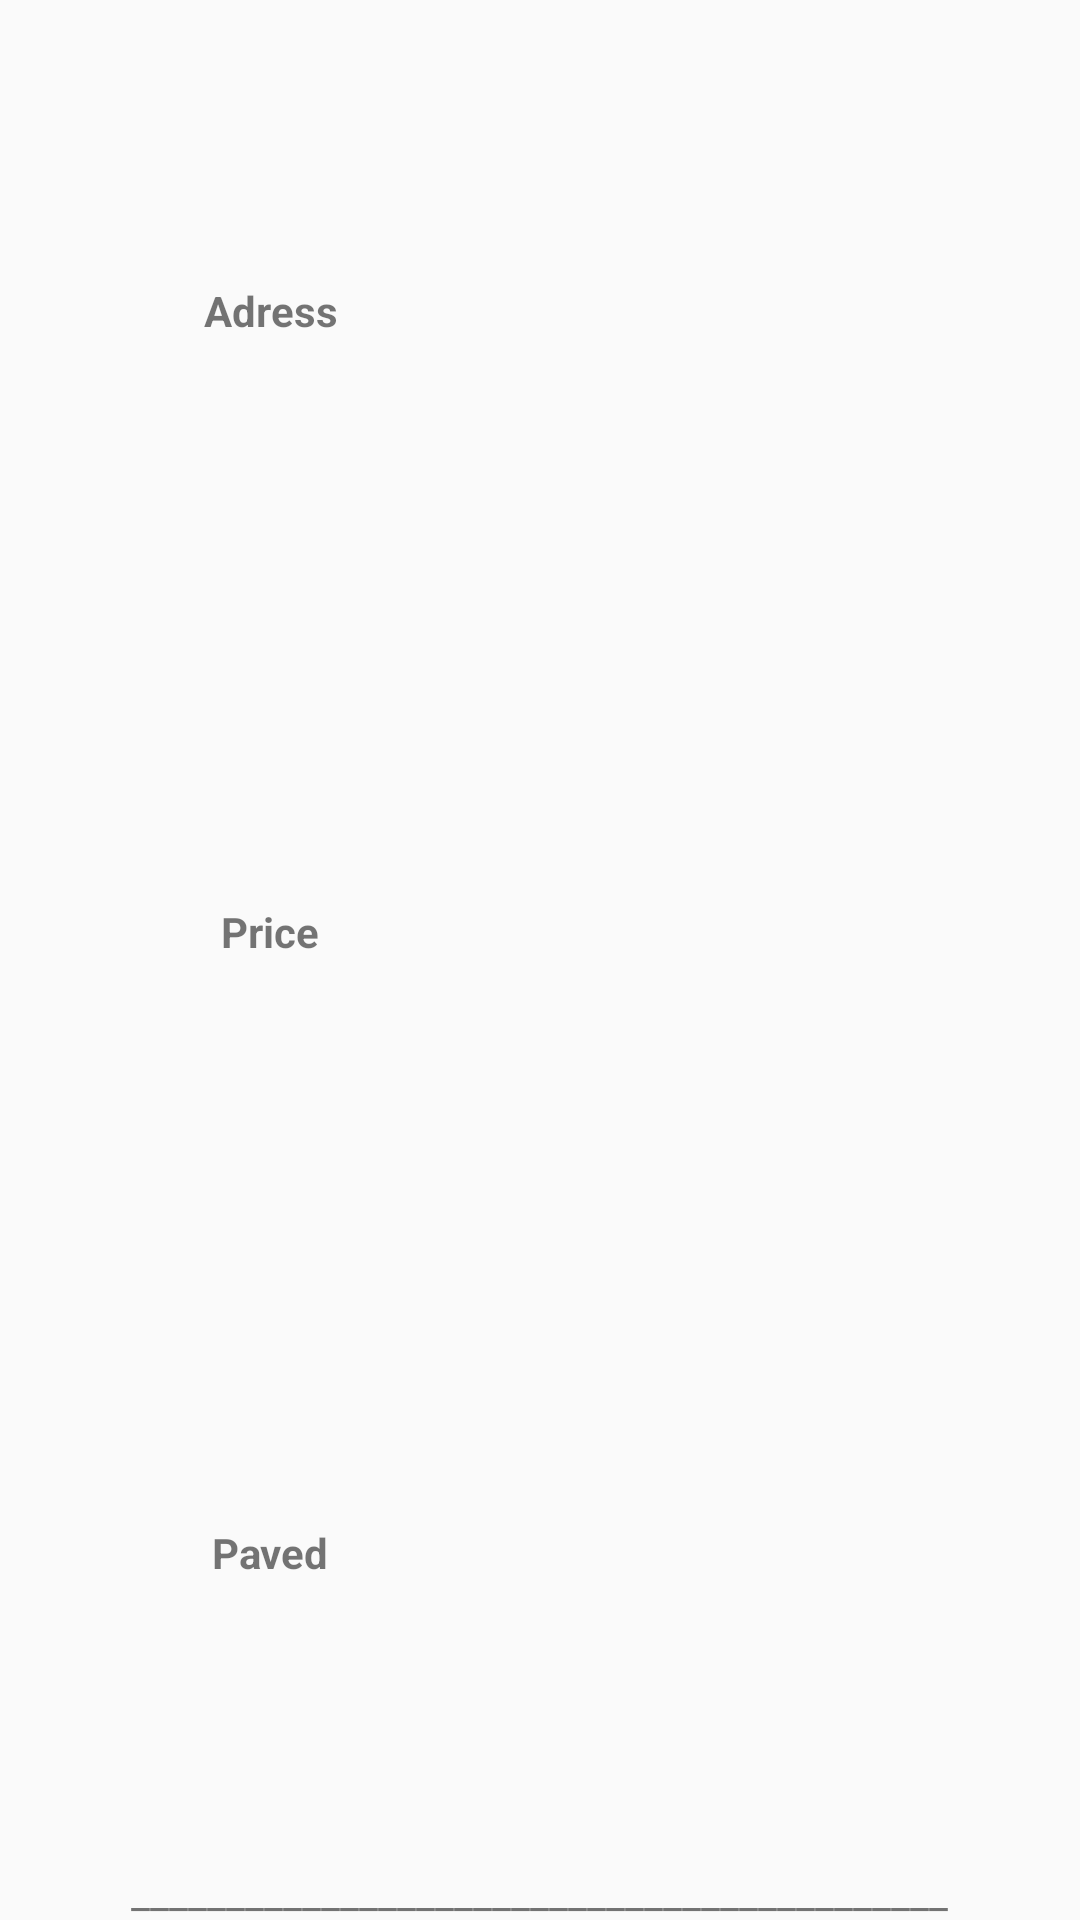

Android layout source for this screen:
<!-- AndroidManifest.xml: application theme Theme.TSparking -->
<!-- res/layout/list_slot_layout.xml -->
<?xml version="1.0" encoding="utf-8"?>
<LinearLayout
    xmlns:android="http://schemas.android.com/apk/res/android"
    android:layout_width="match_parent"
    android:layout_height="match_parent">

    <LinearLayout
        android:layout_width="match_parent"
        android:layout_height="match_parent"
        android:layout_weight="0.4"
        android:orientation="vertical">


        <LinearLayout
            android:layout_width="match_parent"
            android:layout_height="match_parent"
            android:layout_weight="1"
            android:orientation="horizontal">

            <TextView
                android:id="@+id/adressTRecycle"
                android:layout_width="match_parent"
                android:layout_height="match_parent"
                android:layout_weight="1"
                android:gravity="center"
                android:text="@string/Adress"
                android:textStyle="bold" />

            <TextView
                android:id="@+id/adressTPrRecycle"
                android:layout_width="match_parent"
                android:layout_height="match_parent"
                android:layout_weight="1"
                android:gravity="center" />

        </LinearLayout>

        <LinearLayout
            android:layout_width="match_parent"
            android:layout_height="match_parent"
            android:layout_weight="1"
            android:orientation="horizontal">

            <TextView
                android:id="@+id/priceTRecycle"
                android:layout_width="match_parent"
                android:layout_height="match_parent"
                android:layout_weight="1"
                android:gravity="center"
                android:text="@string/Price"
                android:textStyle="bold" />

            <TextView
                android:id="@+id/priceTPrRecycle"
                android:layout_width="match_parent"
                android:layout_height="match_parent"
                android:layout_weight="1"
                android:gravity="center" />
        </LinearLayout>

        <LinearLayout
            android:layout_width="match_parent"
            android:layout_height="match_parent"
            android:layout_weight="1"
            android:orientation="horizontal">

            <TextView
                android:id="@+id/pavedTRecycle"
                android:layout_width="match_parent"
                android:layout_height="match_parent"
                android:layout_weight="1"
                android:gravity="center"
                android:text="@string/Paved"
                android:textStyle="bold" />

            <TextView
                android:id="@+id/pavedTPrRecycle"
                android:layout_width="match_parent"
                android:layout_height="match_parent"
                android:layout_weight="1"
                android:gravity="center" />
        </LinearLayout>


        <TextView
            android:id="@+id/textView3"
            android:layout_width="wrap_content"
            android:layout_height="wrap_content"
            android:layout_gravity="center"
            android:gravity="center"
            android:text="___________________________________________" />
    </LinearLayout>

</LinearLayout>
<!-- resources referenced by this layout -->
<resources>
  <string name="Adress">Adress</string>
  <string name="Paved">Paved</string>
  <string name="Price">Price</string>
  <style name="Theme.TSparking" parent="Theme.AppCompat.Light.DarkActionBar">
          
          <item name="colorPrimary">@color/purple_500</item>
          <item name="colorPrimaryVariant">@color/purple_700</item>
          <item name="colorOnPrimary">@color/white</item>
          
          <item name="colorSecondary">@color/teal_200</item>
          <item name="colorSecondaryVariant">@color/teal_700</item>
          <item name="colorOnSecondary">@color/black</item>
          
          <item name="android:statusBarColor" tools:targetApi="l">?attr/colorPrimaryVariant</item>
          
      </style>
  <color name="purple_500">#FF6200EE</color>
  <color name="purple_700">#FF3700B3</color>
  <color name="white">#FFFFFFFF</color>
  <color name="teal_200">#FF03DAC5</color>
  <color name="teal_700">#FF018786</color>
  <color name="black">#FF000000</color>
</resources>
